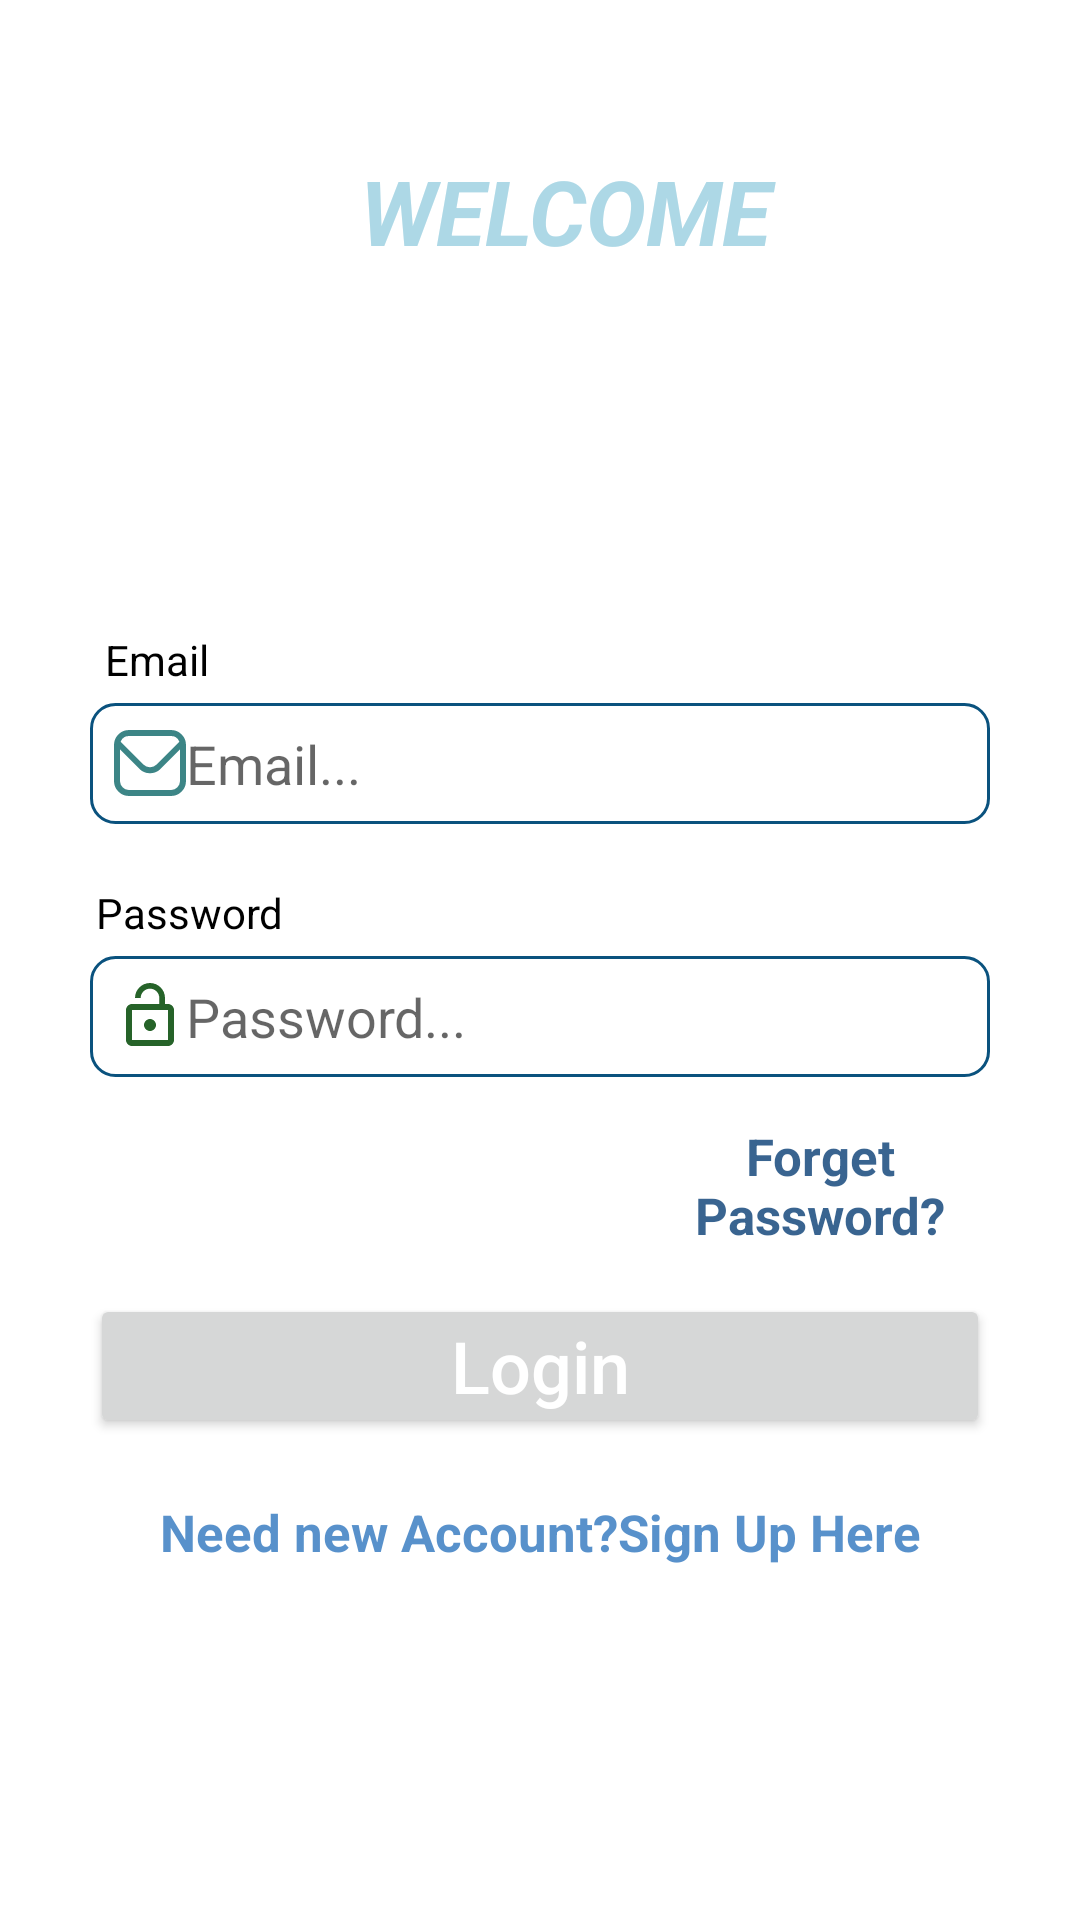

Android layout source for this screen:
<!-- AndroidManifest.xml: application theme Theme.FundIT -->
<!-- res/layout/activity_login.xml -->
<?xml version="1.0" encoding="utf-8"?>
<LinearLayout
    xmlns:android="http://schemas.android.com/apk/res/android"
    xmlns:tools="http://schemas.android.com/tools"
    android:layout_width="match_parent"
    android:layout_height="match_parent"
    tools:context=".LoginActivity">

    <ScrollView
        android:layout_width="match_parent"
        android:layout_height="match_parent"
        android:layout_alignParentStart="true"
        android:layout_alignParentTop="true">

        <RelativeLayout
            android:layout_width="match_parent"
            android:layout_height="wrap_content">

            <TextView
                android:id="@+id/welcom"
                android:layout_width="match_parent"
                android:layout_height="wrap_content"
                android:layout_marginStart="120dp"
                android:layout_marginTop="50dp"
                android:text="WELCOME"
                android:textColor="@color/lightBlue"
                android:textSize="30sp"
                android:textStyle="italic|bold" />

            <TextView
                android:id="@+id/email"
                android:layout_width="match_parent"
                android:layout_height="wrap_content"
                android:layout_below="@id/welcom"
                android:layout_marginStart="35dp"
                android:layout_marginTop="120dp"
                android:text="Email"
                android:textColor="@color/colorBlack" />

            <EditText
                android:id="@+id/login_email"
                android:layout_width="match_parent"
                android:layout_height="wrap_content"
                android:layout_below="@+id/email"
                android:layout_alignParentStart="true"
                android:layout_marginLeft="30dp"
                android:layout_marginTop="5dp"
                android:layout_marginRight="30dp"
                android:background="@drawable/edittext_background"
                android:drawableStart="@drawable/email"
                android:hint="Email..."
                android:inputType="textEmailAddress"
                android:padding="8dp" />

            <TextView
                android:id="@+id/password"
                android:layout_width="match_parent"
                android:layout_height="wrap_content"
                android:layout_below="@id/login_email"
                android:layout_marginStart="32dp"
                android:layout_marginTop="20dp"
                android:text="Password"
                android:textColor="@color/colorBlack" />

            <EditText
                android:id="@+id/login_password"
                android:layout_width="match_parent"
                android:layout_height="wrap_content"
                android:layout_below="@+id/password"
                android:layout_alignParentStart="true"
                android:layout_marginLeft="30dp"
                android:layout_marginTop="5dp"
                android:layout_marginRight="30dp"
                android:drawableStart="@drawable/ic_baseline_lock_open_24"
                android:hint="Password..."
                android:inputType="textPassword"
                android:padding="8dp"
                android:background="@drawable/edittext_background"/>

            <TextView
                android:id="@+id/forgetp"
                android:layout_width="match_parent"
                android:layout_height="wrap_content"
                android:layout_below="@+id/login_password"
                android:layout_marginStart="210dp"
                android:layout_marginTop="15dp"
                android:layout_marginEnd="23dp"
                android:text="Forget Password?"
                android:textAlignment="center"
                android:textColor="@color/colorPrimaryDark"
                android:textSize="17sp"
                android:textStyle="bold" />

            <Button
                android:id="@+id/login_button"
                android:layout_width="match_parent"
                android:layout_height="wrap_content"
                android:layout_below="@+id/forgetp"
                android:layout_marginLeft="30dp"
                android:layout_marginTop="15dp"
                android:layout_marginRight="30dp"

                android:padding="4dp"
                android:text="Login"
                android:textAllCaps="false"
                android:textColor="@android:color/background_light"
                android:textSize="24sp" />

            <TextView
                android:id="@+id/needs_new_account"
                android:layout_width="match_parent"
                android:layout_height="wrap_content"
                android:layout_below="@+id/login_button"
                android:layout_centerHorizontal="true"
                android:layout_marginStart="15dp"
                android:layout_marginTop="20dp"
                android:layout_marginEnd="23dp"
                android:text="Need new Account?Sign Up Here"
                android:textAlignment="center"
                android:textColor="@color/colorPrimary"
                android:textSize="17sp"
                android:textStyle="bold" />
        </RelativeLayout>

    </ScrollView>

</LinearLayout>
<!-- resources referenced by this layout -->
<resources>
  <color name="colorBlack">#000000</color>
  <color name="colorPrimary">#CC2E76BE</color>
  <color name="colorPrimaryDark">#CC073D74</color>
  <color name="lightBlue">#ADD8E6</color>
  <!-- drawable edittext_background (drawable) -->
  <?xml version="1.0" encoding="utf-8"?>
      <shape xmlns:android="http://schemas.android.com/apk/res/android">
          <solid android:color="@android:color/background_light" />
          <corners android:radius="8dp" />
          <stroke
              android:width="1dp"
              android:color="@color/colorAccent" />
      </shape>
  <!-- drawable email (drawable) -->
  <vector android:alpha="0.94" android:autoMirrored="true"
      android:height="24dp" android:viewportHeight="24"
      android:viewportWidth="24" android:width="24dp" xmlns:android="http://schemas.android.com/apk/res/android">
      <path android:fillColor="#307D7E" android:pathData="M19,1H5A5.006,5.006 0,0 0,0 6V18a5.006,5.006 0,0 0,5 5H19a5.006,5.006 0,0 0,5 -5V6A5.006,5.006 0,0 0,19 1ZM5,3H19a3,3 0,0 1,2.78 1.887l-7.658,7.659a3.007,3.007 0,0 1,-4.244 0L2.22,4.887A3,3 0,0 1,5 3ZM19,21H5a3,3 0,0 1,-3 -3V7.5L8.464,13.96a5.007,5.007 0,0 0,7.072 0L22,7.5V18A3,3 0,0 1,19 21Z"/>
  </vector>
  <!-- drawable ic_baseline_lock_open_24 (drawable) -->
  <vector android:alpha="0.94" android:autoMirrored="true"
      android:height="24dp" android:tint="@color/colorGreen"
      android:viewportHeight="24" android:viewportWidth="24"
      android:width="24dp" xmlns:android="http://schemas.android.com/apk/res/android">
      <path android:fillColor="@android:color/white" android:pathData="M12,17c1.1,0 2,-0.9 2,-2s-0.9,-2 -2,-2 -2,0.9 -2,2 0.9,2 2,2zM18,8h-1L17,6c0,-2.76 -2.24,-5 -5,-5S7,3.24 7,6h1.9c0,-1.71 1.39,-3.1 3.1,-3.1 1.71,0 3.1,1.39 3.1,3.1v2L6,8c-1.1,0 -2,0.9 -2,2v10c0,1.1 0.9,2 2,2h12c1.1,0 2,-0.9 2,-2L20,10c0,-1.1 -0.9,-2 -2,-2zM18,20L6,20L6,10h12v10z"/>
  </vector>
  <style name="Theme.FundIT" parent="Theme.MaterialComponents.DayNight.DarkActionBar">
          
          <item name="colorPrimary">@color/purple_500</item>
          <item name="colorPrimaryVariant">@color/purple_700</item>
          <item name="colorOnPrimary">@color/white</item>
          
          <item name="colorSecondary">@color/teal_200</item>
          <item name="colorSecondaryVariant">@color/teal_700</item>
          <item name="colorOnSecondary">@color/black</item>
          
          <item name="android:statusBarColor">?attr/colorPrimaryVariant</item>
          
      </style>
  <color name="colorAccent">#0A527E</color>
  <color name="colorGreen">#17581A</color>
  <color name="purple_500">#FF6200EE</color>
  <color name="purple_700">#FF3700B3</color>
  <color name="white">#FFFFFFFF</color>
  <color name="teal_200">#FF03DAC5</color>
  <color name="teal_700">#FF018786</color>
  <color name="black">#FF000000</color>
</resources>
